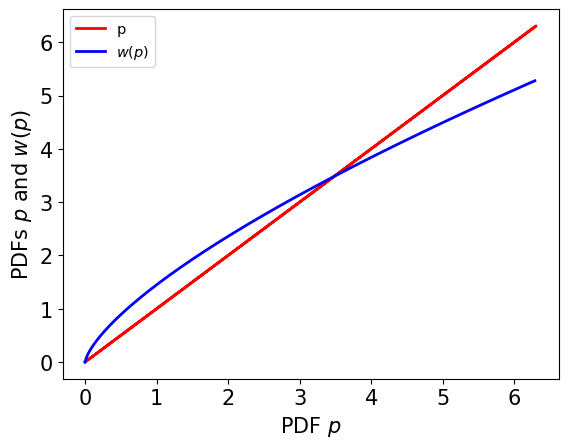

Recreate this plot in Python. (Note: this script raises an exception after producing the figure.)
#!/usr/bin/env python3
# -*- coding: utf-8 -*-
"""
Created on Fri Jan 31 16:26:27 2020

[redacted]
"""
import matplotlib.pyplot as plt
import numpy as np
import scipy
from scipy.integrate import quad


SCfigure=True
if SCfigure:
    font = {'family' : 'normal',
        'weight' : 'normal',
        'size'   : 15}
    plt.rc('font', **font)
    


sigma=.2
sigma1=0.13
mu=.1
dt=.1

def re(p):
    ss=sigma*sigma
    s1s=sigma1*sigma1
    re=np.power(p,ss/(ss+s1s))\
    *np.power(np.sqrt(2*np.pi*ss*dt),ss/(ss+s1s))/np.sqrt(2*np.pi*(ss+s1s)*dt)    
    return re

def q(lnr):
    ss=sigma*sigma
    s1s=sigma1*sigma1
    q=1/(np.sqrt(2*np.pi*(s1s+ss)*dt))*np.exp(-np.power((lnr-mu*dt),2)/(2*(s1s+ss)*dt))
    return q

def p(lnr):
    ss=sigma*sigma
    #s1s=sigma1*sigma1
    p=1/(np.sqrt(2*np.pi*(ss)*dt))*np.exp(-np.power((lnr-mu*dt),2)/(2*(ss)*dt))
    return p

def cdfp(x):
    cdfp=quad(p,-10,x)
    return cdfp

def cdfq(x):
    cdfq=quad(q,-10,x)
    return cdfq

#Tversky and Kahneman's function
def s(x,beta):
    s=np.power(x,beta)/np.power((np.power(x,beta)+np.power(1-x,beta)),1./beta)
    return s

lnr=np.arange(-.5,.5,.01)
y=np.arange(0,1,.001)
prob=p(lnr)
reweighted=q(lnr)

i=0
cp=np.zeros((2,lnr.size))
for x in lnr:
    cp[0][i]=x
    cp[1][i]=cdfp(x)[0]
    i=i+1

i=0
cq=np.zeros((2,lnr.size))
for x in lnr:
    cq[0][i]=x
    cq[1][i]=cdfq(x)[0]
    i=i+1

p=np.arange(0,6.3,.01)
prosp=re(p)    

#Plotting distributions
#plt.plot(lnr,prob,'b', label=r'PDF $p$ modeled by DO')
#plt.plot(lnr,reweighted,'r', label=r'PDF $w$ modeled by DM')
#plt.ylabel(r'PDF $p$')
#plt.xlabel(r'log return')
#plt.legend()

#plotting reweighting
plt.plot(prob,prob,'r', label=r'p',linewidth=2)
plt.plot(p,prosp,'b', label=r'$w(p)$',linewidth=2)
#plt.plot(prob,reweighted,'r', lineWidth='3',label=r'directly from dists')

plt.legend(loc='upper left',fontsize='x-small')
plt.xlabel(r'PDF $p$')
plt.ylabel(r'PDFs $p$ and $w(p)$')

plt.savefig("./../decision_weights.pdf", bbox_inches='tight')
plt.show()
plt.clf()


##
#plt.savefig("./../probability_weights.pdf", bbox_inches='tight')
#plt.show()
#plt.clf()
#
##plotting CDFs
#plt.plot(cp[1],cp[1],'--k', label=r'')
#plt.axvline(x=0.5,LineStyle='--')
#plt.plot(cp[1],cq[1],'r', lineWidth='3',label=r'Gaussian w(p)')
#plt.plot(y,s(y,sigma*sigma/(sigma*sigma+sigma1*sigma1)),'b', lineWidth='3',label=r'KT1992$ w_{KT}(p)$')
##plt.axhline(y=0.)
#
#
#
#plt.legend()
#plt.xlabel(r'CDF $p$')
#plt.ylabel(r'reweighted CDF $w(p)$')
#
#plt.savefig("./../CDF_weights.pdf", bbox_inches='tight')
#plt.show()
#plt.clf()
#
